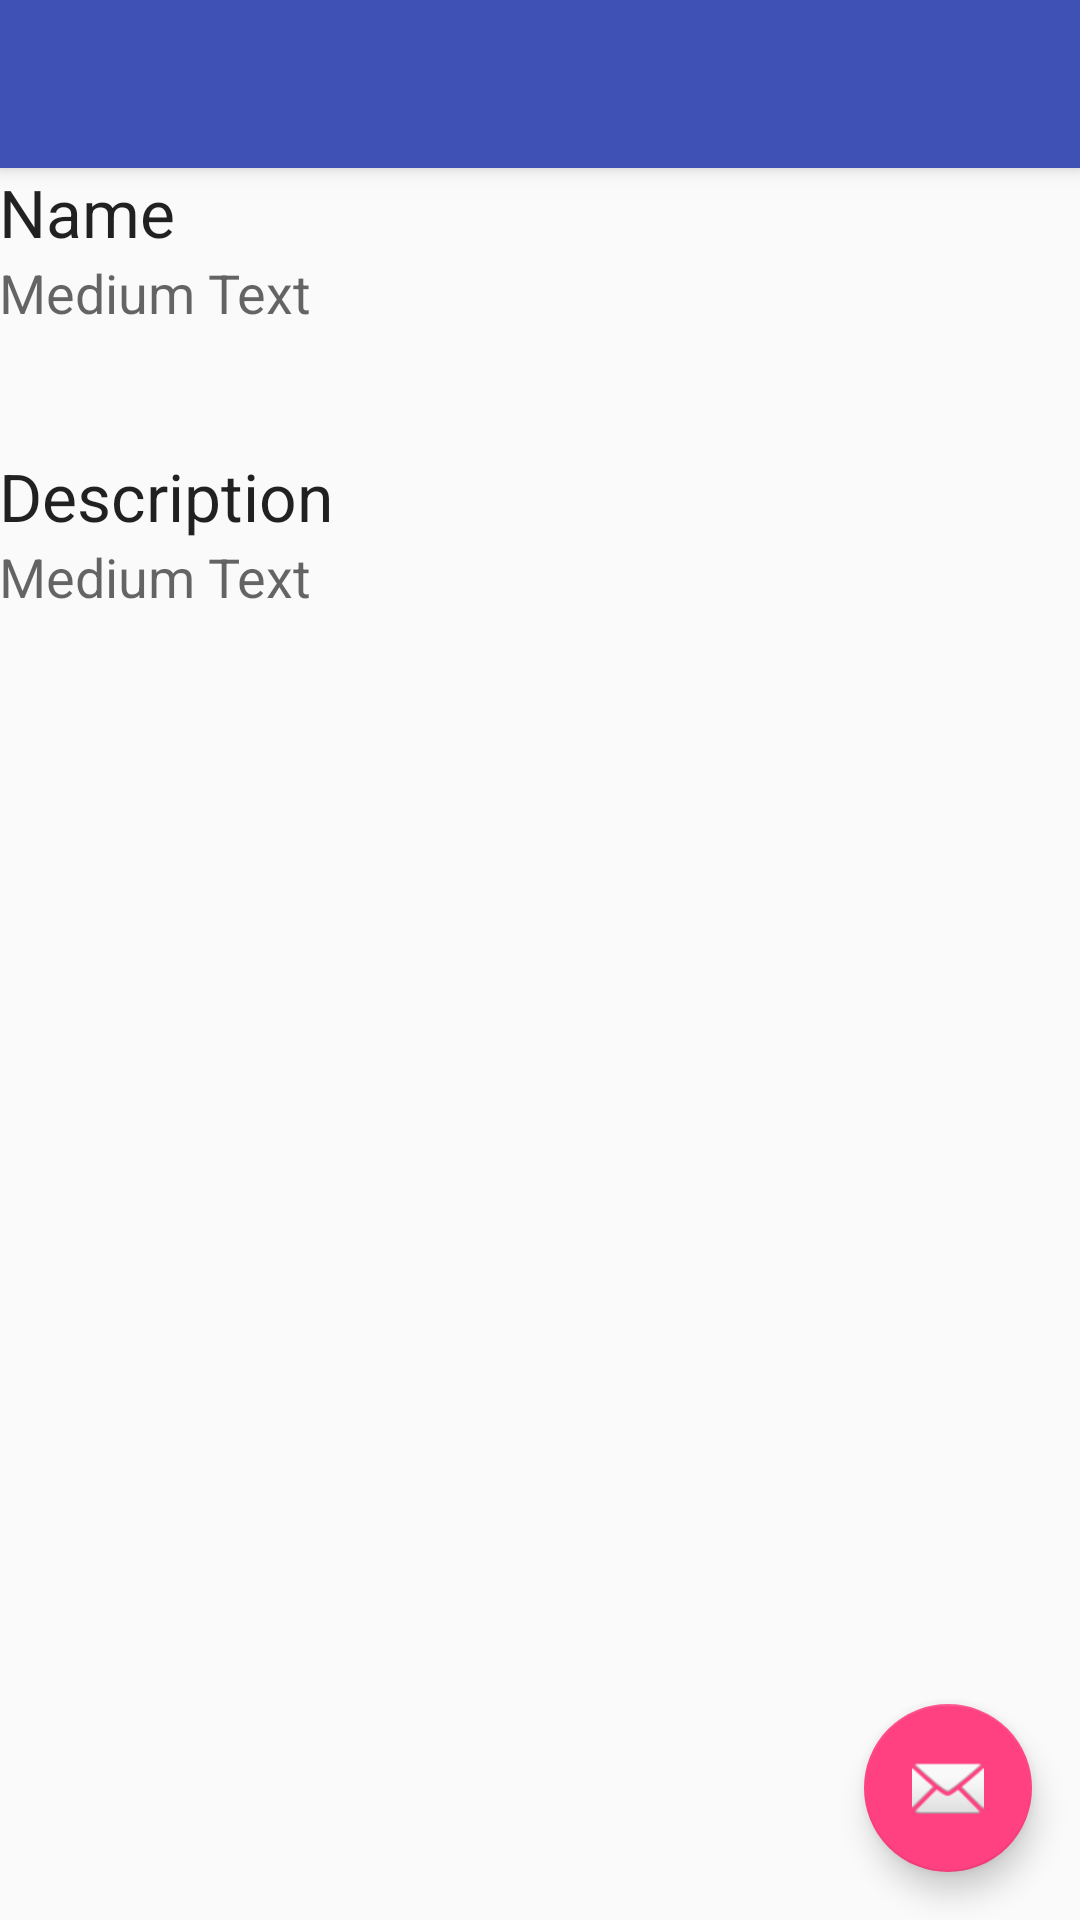

Reconstruct the res/layout file that produces this screen, plus the resources it refers to.
<!-- AndroidManifest.xml: activity theme AppTheme.NoActionBar -->
<!-- res/layout/activity_detail.xml -->
<?xml version="1.0" encoding="utf-8"?>
<com.google.android.material.circularreveal.coordinatorlayout.CircularRevealCoordinatorLayout xmlns:android="http://schemas.android.com/apk/res/android"
    xmlns:tools="http://schemas.android.com/tools"
    android:layout_width="match_parent"
    android:layout_height="match_parent"
    xmlns:app="http://schemas.android.com/apk/res-auto"
    android:fitsSystemWindows="true"
    tools:context="com.example.pmsuprojekat.activities.DetailActivity">

    <com.google.android.material.appbar.AppBarLayout
        android:layout_width="match_parent"
        android:layout_height="wrap_content"
        android:theme="@style/AppTheme.AppBarOverlay">

        <androidx.appcompat.widget.Toolbar
            android:id="@+id/toolbar"
            android:layout_width="match_parent"
            android:layout_height="?attr/actionBarSize"
            android:background="?attr/colorPrimary"
            app:popupTheme="@style/AppTheme.PopupOverlay" />

    </com.google.android.material.appbar.AppBarLayout>

    <include layout="@layout/content_detail" />


    <com.google.android.material.floatingactionbutton.FloatingActionButton
        android:id="@+id/fab"
        android:layout_width="wrap_content"
        android:layout_height="wrap_content"
        android:layout_gravity="bottom|end"
        android:layout_margin="16dp"
        android:src="@android:drawable/ic_dialog_email" />


</com.google.android.material.circularreveal.coordinatorlayout.CircularRevealCoordinatorLayout>
<!-- res/layout/content_detail.xml (included above) -->
<?xml version="1.0" encoding="utf-8"?>
<RelativeLayout xmlns:android="http://schemas.android.com/apk/res/android"
    xmlns:app="http://schemas.android.com/apk/res-auto"
    xmlns:tools="http://schemas.android.com/tools"
    android:layout_width="match_parent"
    android:layout_height="match_parent"
    android:paddingBottom="@dimen/activity_vertical_margin"
    android:paddingLeft="@dimen/activity_horizontal_margin"
    android:paddingRight="@dimen/activity_horizontal_margin"
    android:paddingTop="@dimen/activity_vertical_margin"
    app:layout_behavior="@string/appbar_scrolling_view_behavior"
    tools:context="com.example.pmsuprojekat.activities.DetailActivity"
    tools:showIn="@layout/activity_detail">

    <TextView
        android:layout_width="wrap_content"
        android:layout_height="wrap_content"
        android:textAppearance="?android:attr/textAppearanceLarge"
        android:text="Name"
        android:id="@+id/textView"
        android:layout_alignParentTop="true"
        android:layout_alignParentLeft="true"
        android:layout_alignParentStart="true" />

    <TextView
        android:layout_width="wrap_content"
        android:layout_height="wrap_content"
        android:textAppearance="?android:attr/textAppearanceMedium"
        android:text="Medium Text"
        android:id="@+id/tvName"
        android:layout_below="@+id/textView"
        android:layout_alignParentLeft="true"
        android:layout_alignParentStart="true" />

    <TextView
        android:layout_width="wrap_content"
        android:layout_height="wrap_content"
        android:textAppearance="?android:attr/textAppearanceLarge"
        android:text="Description"
        android:id="@+id/textView3"
        android:layout_below="@+id/tvName"
        android:layout_alignParentLeft="true"
        android:layout_alignParentStart="true"
        android:layout_marginTop="41dp" />

    <TextView
        android:layout_width="wrap_content"
        android:layout_height="wrap_content"
        android:textAppearance="?android:attr/textAppearanceMedium"
        android:text="Medium Text"
        android:id="@+id/tvDescr"
        android:layout_below="@+id/textView3"
        android:layout_alignParentLeft="true"
        android:layout_alignParentStart="true" />
</RelativeLayout>
<!-- resources referenced by this layout -->
<resources>
  <style name="AppTheme.AppBarOverlay" parent="ThemeOverlay.AppCompat.Dark.ActionBar">
          <item name="windowActionBar">false</item>
  
      </style>
  <style name="AppTheme.PopupOverlay" parent="ThemeOverlay.AppCompat.Light" />
  <style name="AppTheme.NoActionBar">
          <item name="windowActionBar">false</item>
          <item name="windowNoTitle">true</item>
      </style>
</resources>
